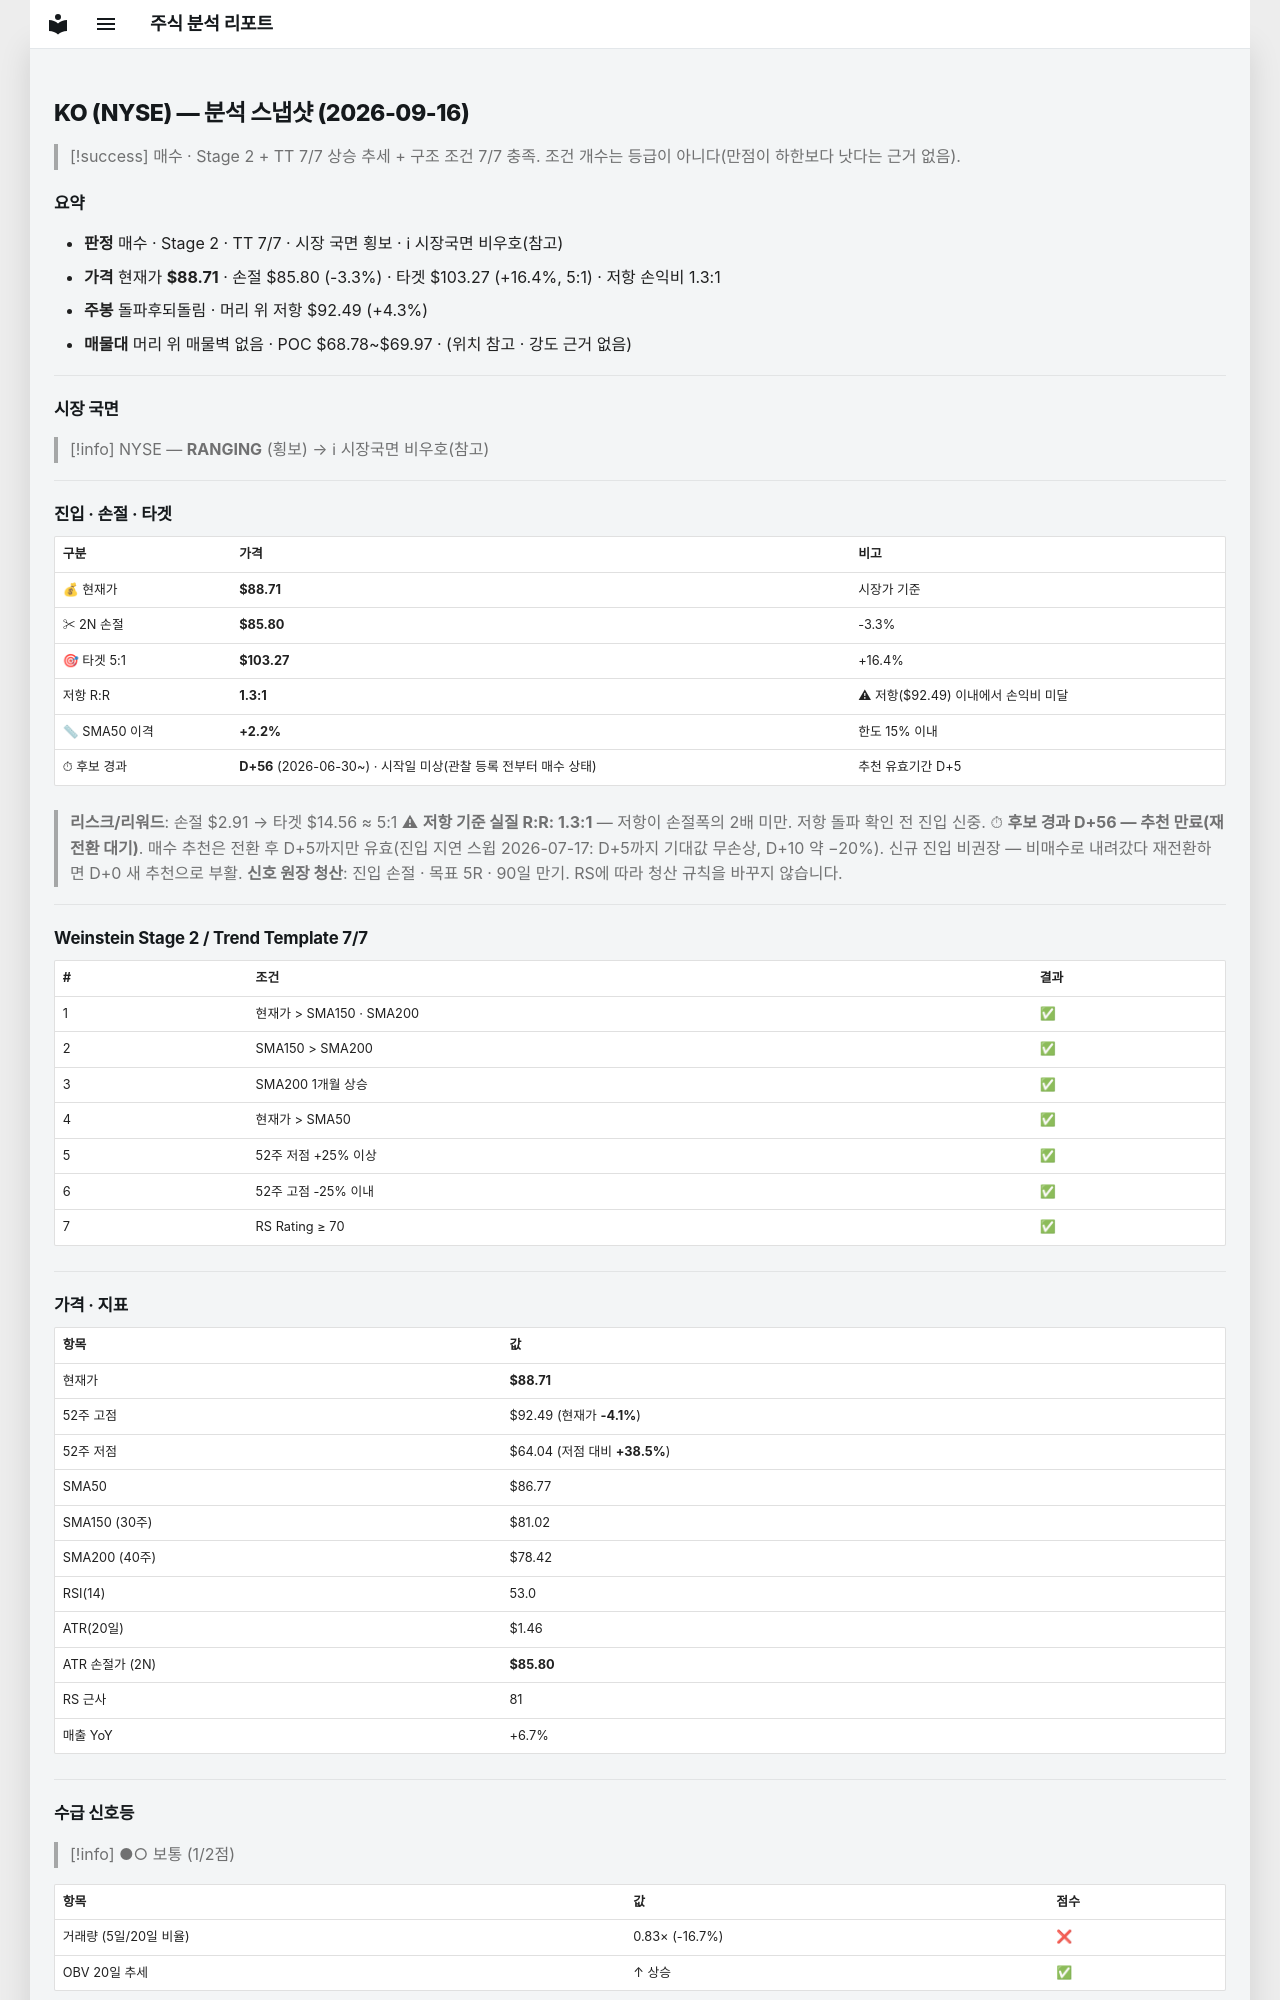

repository: soloandco/stock-reports · page: snapshots/KO-2026-09-16/index.html · generator: mkdocs

---
type: analysis-snapshot
title: KO 분석 스냅샷
ticker: KO
market: NYSE
created: 2026-09-16
updated: 2026-09-16
bar-date: 2026-09-15
verdict: 매수후보
real-rr: 1.30
sma50-gap-pct: 2.2
candidate-days: 56
candidate-since: 2026-06-30
candidate-start-unknown: true
weekly-position: 돌파후되돌림
weekly-overhead-price: 92.49
weekly-overhead-pct: 4.3
stage: 2
trend-template-score: 7
tt-max: 7
price: 88.70999908447266
stop-price: 85.79881862252537
market-regime: RANGING
supply-demand-score: 1/2
supply-demand-label: 보통
status: tracking
tags:
  - stock-agent
  - watchlist
  - KO
  - analysis
related:
  - "[[analysis-template]]"
---

# KO (NYSE) — 분석 스냅샷 (2026-09-16)

> [!success] 매수 · Stage 2 + TT 7/7
> 상승 추세 + 구조 조건 7/7 충족. 조건 개수는 등급이 아니다(만점이 하한보다 낫다는 근거 없음).

## 요약

- **판정** 매수 · Stage 2 · TT 7/7 · 시장 국면 횡보 · ℹ 시장국면 비우호(참고)
- **가격** 현재가 **$88.71** · 손절 $85.80 (-3.3%) · 타겟 $103.27 (+16.4%, 5:1) · 저항 손익비 1.3:1
- **주봉** 돌파후되돌림 · 머리 위 저항 $92.49 (+4.3%)
- **매물대** 머리 위 매물벽 없음 · POC $68.78~$69.97 · (위치 참고 · 강도 근거 없음)

---

## 시장 국면

> [!info] NYSE — **RANGING** (횡보) → ℹ 시장국면 비우호(참고)

---

## 진입 · 손절 · 타겟

| 구분 | 가격 | 비고 |
|------|------|------|
| 💰 현재가 | **$88.71** | 시장가 기준 |
| ✂ 2N 손절 | **$85.80** | -3.3% |
| 🎯 타겟 5:1 | **$103.27** | +16.4% |
| 저항 R:R | **1.3:1** | ⚠ 저항($92.49) 이내에서 손익비 미달 |
| 📏 SMA50 이격 | **+2.2%** | 한도 15% 이내 |
| ⏱ 후보 경과 | **D+56** (2026-06-30~) · 시작일 미상(관찰 등록 전부터 매수 상태) | 추천 유효기간 D+5 |

> **리스크/리워드**: 손절 $2.91 → 타겟 $14.56 ≈ 5:1
> ⚠ **저항 기준 실질 R:R: 1.3:1** — 저항이 손절폭의 2배 미만. 저항 돌파 확인 전 진입 신중.
> ⏱ **후보 경과 D+56 — 추천 만료(재전환 대기)**. 매수 추천은 전환 후 D+5까지만 유효(진입 지연 스윕 2026-07-17: D+5까지 기대값 무손상, D+10 약 −20%). 신규 진입 비권장 — 비매수로 내려갔다 재전환하면 D+0 새 추천으로 부활.
> **신호 원장 청산**: 진입 손절 · 목표 5R · 90일 만기. RS에 따라 청산 규칙을 바꾸지 않습니다.

---

## Weinstein Stage 2 / Trend Template 7/7

| # | 조건 | 결과 |
|---|------|------|
| 1 | 현재가 > SMA150 · SMA200 | ✅ |
| 2 | SMA150 > SMA200 | ✅ |
| 3 | SMA200 1개월 상승 | ✅ |
| 4 | 현재가 > SMA50 | ✅ |
| 5 | 52주 저점 +25% 이상 | ✅ |
| 6 | 52주 고점 -25% 이내 | ✅ |
| 7 | RS Rating ≥ 70 | ✅ |

---

## 가격 · 지표

| 항목 | 값 |
|------|---|
| 현재가 | **$88.71** |
| 52주 고점 | $92.49 (현재가 **-4.1%**) |
| 52주 저점 | $64.04 (저점 대비 **+38.5%**) |
| SMA50 | $86.77 |
| SMA150 (30주) | $81.02 |
| SMA200 (40주) | $78.42 |
| RSI(14) | 53.0 |
| ATR(20일) | $1.46 |
| ATR 손절가 (2N) | **$85.80** |
| RS 근사 | 81 |
| 매출 YoY | +6.7% |

---
## 수급 신호등

> [!info] ●○ 보통 (1/2점)

| 항목 | 값 | 점수 |
|------|------|------|
| 거래량 (5일/20일 비율) | 0.83× (-16.7%) | ❌ |
| OBV 20일 추세 | ↑ 상승 | ✅ |

> **판독법**: 거래량이 20일 평균보다 20% 이상 많고 OBV(온밸런스볼륨)가 상승 중이면 매집 수급이 강한 것으로 판단합니다.

---
